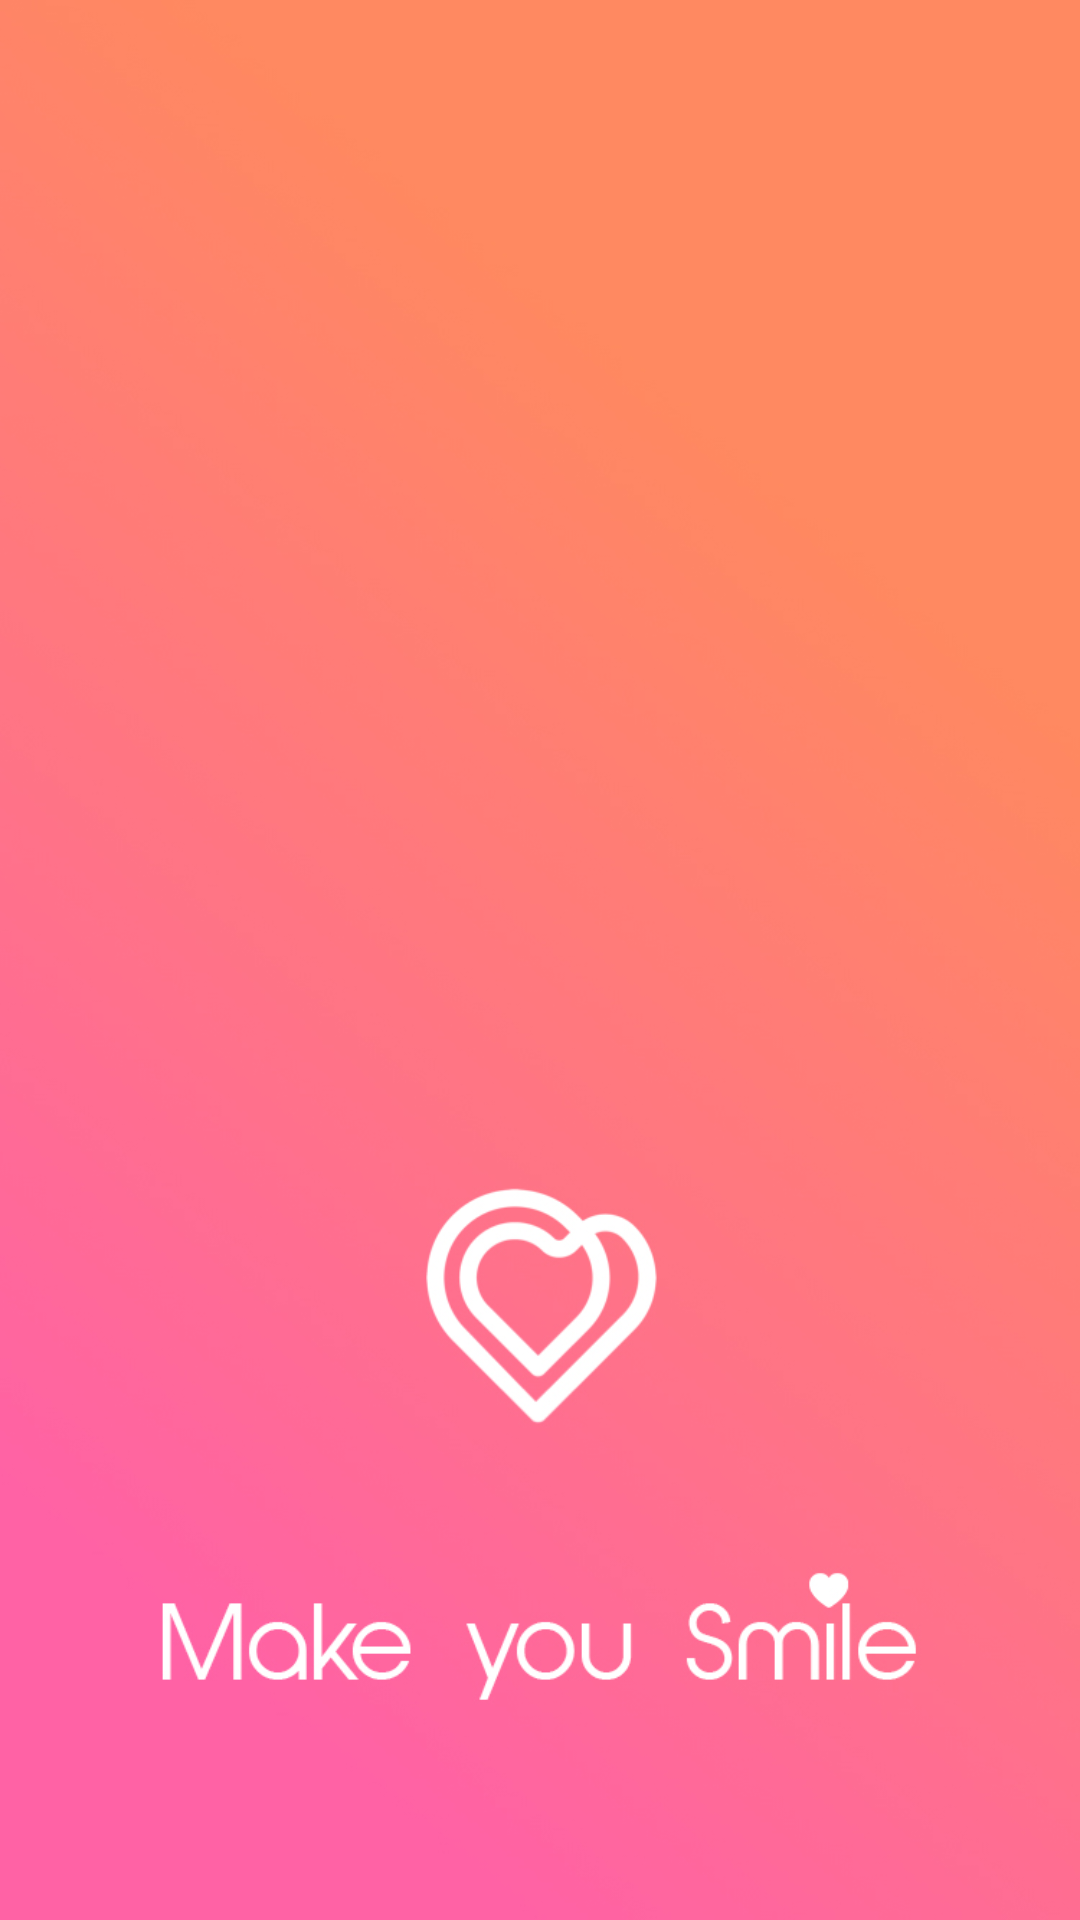

Layout XML and referenced resources for this Android screen:
<!-- AndroidManifest.xml: application theme AppTheme -->
<!-- res/layout/splash.xml -->
<?xml version="1.0" encoding="utf-8"?>
<LinearLayout xmlns:android="http://schemas.android.com/apk/res/android"
    android:layout_width="match_parent"
    android:layout_height="match_parent"
    android:id="@+id/ln"
    android:orientation="vertical"
    android:background="@drawable/splash_img">

</LinearLayout>
<!-- resources referenced by this layout -->
<resources>
  <!-- drawable splash_img: jpg bitmap (drawable, 165952 bytes) -->
  <style name="AppTheme" parent="Theme.AppCompat.Light.DarkActionBar">
          
          <item name="colorPrimary">@color/colorPrimary</item>
          <item name="colorPrimaryDark">@color/colorPrimaryDark</item>
          <item name="colorAccent">@color/colorAccent</item>
          <item name="android:windowAnimationStyle">@style/CustomActivityAnimation</item>
      </style>
  <color name="colorPrimary">#ff8960</color>
  <color name="colorPrimaryDark">#ff8960</color>
  <color name="colorAccent">#ff8960</color>
  <style name="CustomActivityAnimation" parent="@android:style/Animation.Activity">
          <item name="android:activityOpenEnterAnimation">@anim/slide_in_right</item>
          <item name="android:activityOpenExitAnimation">@anim/slide_out_left</item>
          <item name="android:activityCloseEnterAnimation">@anim/slide_in_left</item>
          <item name="android:activityCloseExitAnimation">@anim/slide_out_right</item>
      </style>
</resources>
